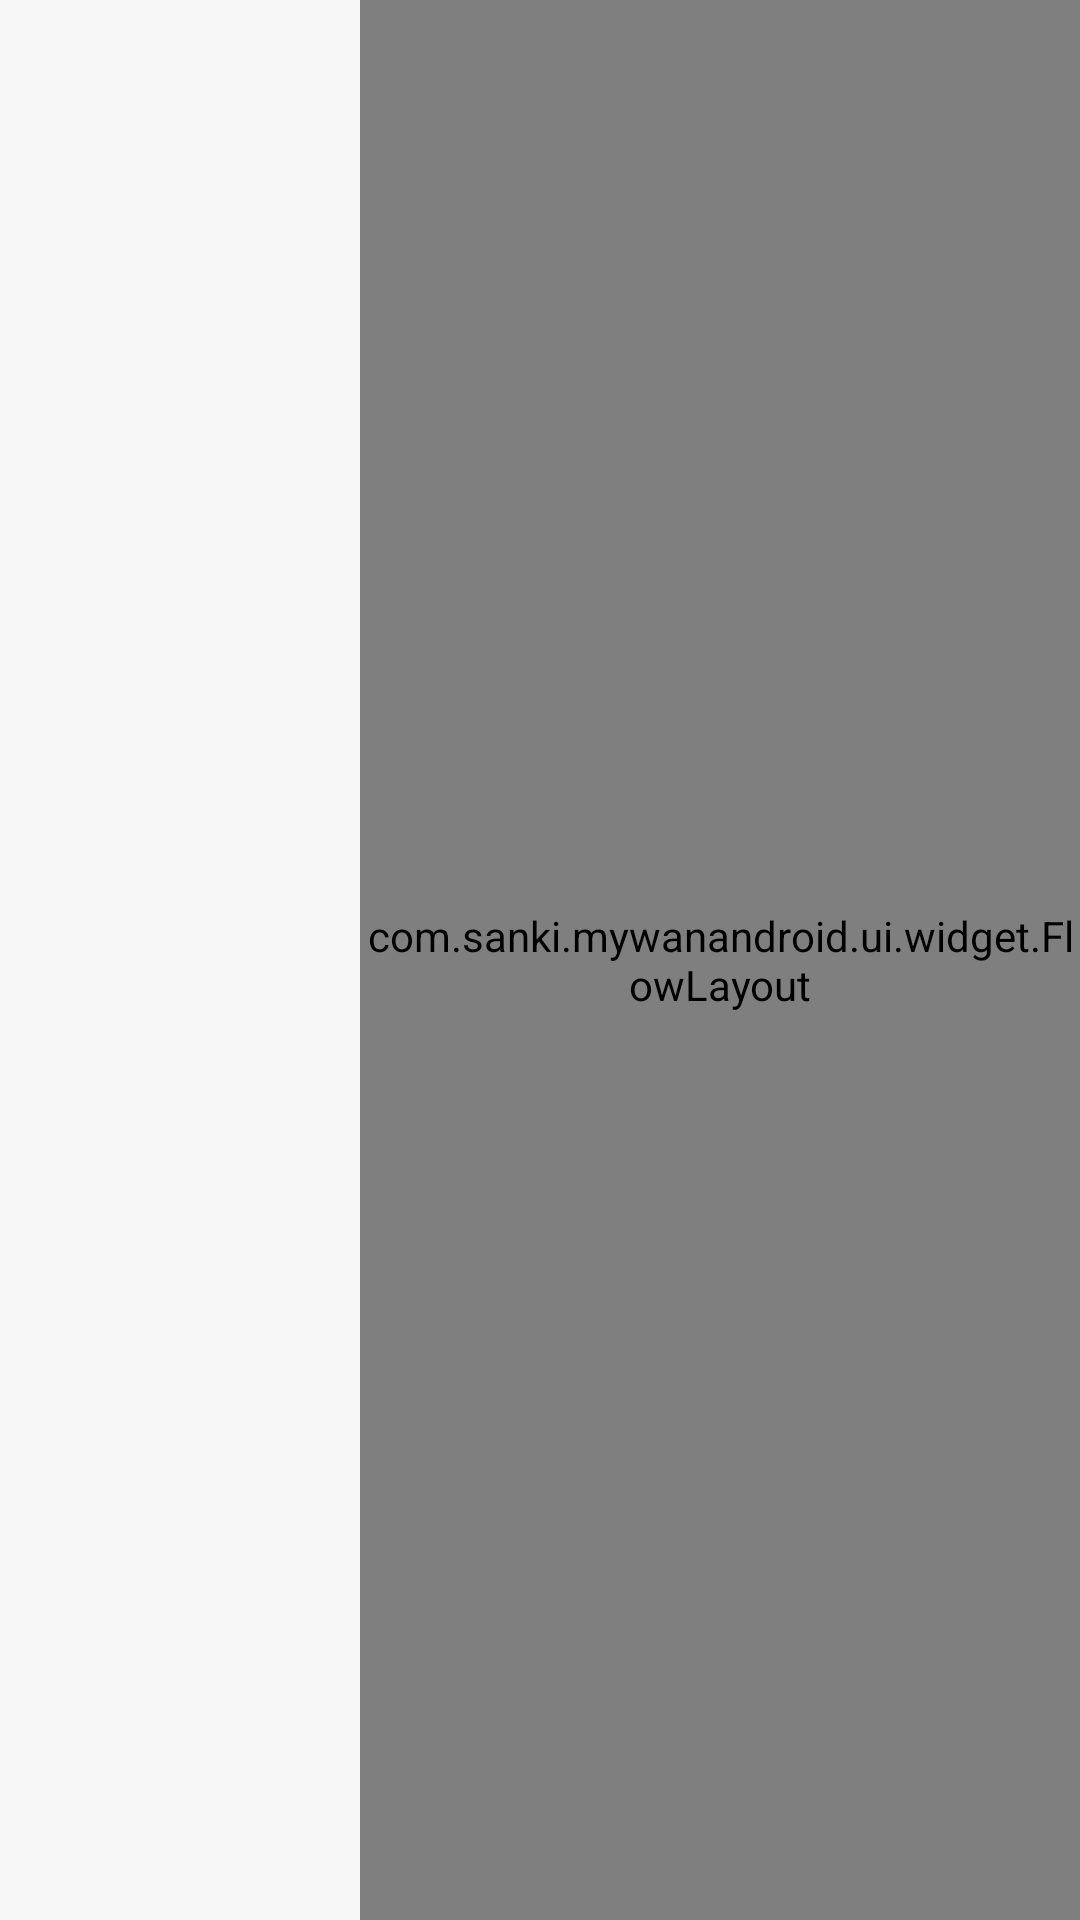

Android layout source for this screen:
<!-- AndroidManifest.xml: application theme AppTheme -->
<!-- res/layout/fragment_nav.xml -->
<?xml version="1.0" encoding="utf-8"?>

<LinearLayout xmlns:android="http://schemas.android.com/apk/res/android"
    android:layout_width="match_parent"
    android:layout_height="match_parent"
    android:orientation="horizontal">

    <LinearLayout
        android:id="@+id/ll_lode_data"
        android:layout_width="0dp"
        android:layout_height="100dp"
        android:layout_marginTop="200dp"
        android:gravity="center"
        android:visibility="gone"
        android:layout_weight="1"
        android:orientation="vertical">

        <TextView
            android:layout_width="wrap_content"
            android:layout_height="wrap_content"
            android:text="网络异常点击重新加载数据"
            android:textColor="@color/black"
            android:textSize="15sp" />

        <Button
            android:id="@+id/tv_netLoad"
            android:layout_width="wrap_content"
            android:layout_height="wrap_content"
            android:layout_marginTop="5dp"
            android:background="@drawable/shape_tv_load"
            android:text="重新加载数据"
            android:textColor="@color/black"
            android:textSize="20sp" />
    </LinearLayout>

    <androidx.recyclerview.widget.RecyclerView
        android:id="@+id/rv_nav_title"
        android:layout_width="120dp"
        android:layout_height="match_parent"
        android:background="@color/grayBg" />


    <com.sanki.mywanandroid.ui.widget.FlowLayout
        android:id="@+id/fl_nav"
        android:layout_width="match_parent"
        android:layout_height="match_parent" />
</LinearLayout>
<!-- resources referenced by this layout -->
<resources>
  <color name="black">#ff000000</color>
  <color name="grayBg">#F7F7F7</color>
  <!-- drawable shape_tv_load (drawable) -->
  <?xml version="1.0" encoding="utf-8"?>
      <shape
       xmlns:android="http://schemas.android.com/apk/res/android">
          <corners android:radius="5dp" />
          <solid android:color="@color/textColorTint"
              />
      </shape>
  <style name="AppTheme" parent="Theme.AppCompat.DayNight.NoActionBar">
          <item name="android:windowAnimationStyle">@style/AnimSlide</item>
          <item name="colorAccent">@color/colorAccent</item>
          <item name="colorPrimary">@color/colorPrimary</item>
          <item name="colorPrimaryDark">@color/colorAccent</item>
          <item name="android:fitsSystemWindows">true</item>
      </style>
  <color name="textColorTint">#7D7D7D</color>
  <style name="AnimSlide" parent="@android:style/Animation.Activity">
          <item name="android:activityOpenEnterAnimation">@anim/push_left_in</item>
          <item name="android:activityOpenExitAnimation">@anim/stop_anim</item>
          <item name="android:activityCloseExitAnimation">@anim/push_left_out</item>
          <item name="android:activityCloseEnterAnimation">@anim/stop_anim</item>
      </style>
  <color name="colorAccent">#000000</color>
  <color name="colorPrimary">#FFFFFF</color>
</resources>
